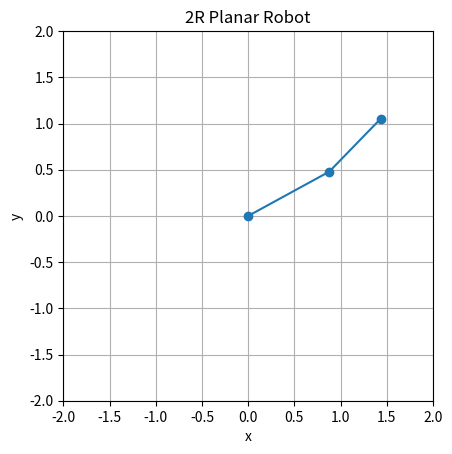

This figure's Python source:
import numpy as np
import matplotlib.pyplot as plt

# Μήκη συνδέσμων
l1 = 1.0
l2 = 0.8

def forward_kinematics(theta1, theta2):
    """
    Υπολογίζει τη θέση (x, y) του end-effector
    για δοσμένες γωνίες theta1, theta2 (σε rad).
    """
    x = l1 * np.cos(theta1) + l2 * np.cos(theta1 + theta2)
    y = l1 * np.sin(theta1) + l2 * np.sin(theta1 + theta2)
    return x, y

def plot_robot(theta1, theta2):
    """
    Σχεδιάζει το 2R ρομπότ για δοσμένες γωνίες.
    """
    # Πρώτος σύνδεσμος
    x1 = l1 * np.cos(theta1)
    y1 = l1 * np.sin(theta1)

    # End-effector
    x2 = x1 + l2 * np.cos(theta1 + theta2)
    y2 = y1 + l2 * np.sin(theta1 + theta2)

    # Σημεία άρθρωσης
    X = [0, x1, x2]
    Y = [0, y1, y2]

    plt.figure()
    plt.plot(X, Y, '-o')
    plt.xlim(-2, 2)
    plt.ylim(-2, 2)
    plt.gca().set_aspect('equal', adjustable='box')
    plt.grid()
    plt.title("2R Planar Robot")
    plt.xlabel("x")
    plt.ylabel("y")
    plt.show()

if __name__ == "__main__":
    # Παράδειγμα δοκιμής
    theta1 = 0.5   # rad
    theta2 = 0.3   # rad

    x, y = forward_kinematics(theta1, theta2)

    print("End-effector position:")
    print("x =", x)
    print("y =", y)

    plot_robot(theta1, theta2)
